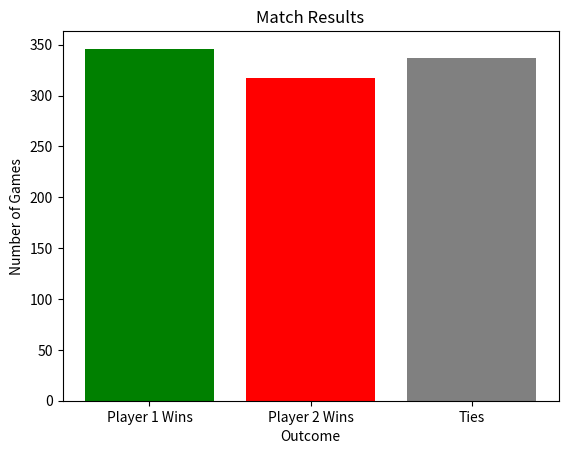

Write the Python code that produced this figure.
import random
import matplotlib.pyplot as plt

# Determines winner of Rock, Paper, Scissors
def rps_result(player_move, opponent_move):
    if player_move == opponent_move:
        return "Ties"
    elif (player_move == "R" and opponent_move == "S") or \
         (player_move == "S" and opponent_move == "P") or \
         (player_move == "P" and opponent_move == "R"):
        return "Player 1 Wins"
    else:
        return "Player 2 Wins"

# Simulates a match between two players
def play(player1, player2, num_games=1000):
    results = {"Player 1 Wins": 0, "Player 2 Wins": 0, "Ties": 0}
    
    for _ in range(num_games):
        move1 = player1()
        move2 = player2()
        result = rps_result(move1, move2)
        results[result] += 1
        
    return results

# AI Strategy (Example: Always plays Rock)
def player():
    return "R"

# Opponent: Random choice bot
def random_bot():
    return random.choice(["R", "P", "S"])

# Run the match
results = play(player, random_bot, 1000)

# Visualization
plt.bar(results.keys(), results.values(), color=['green', 'red', 'gray'])
plt.title("Match Results")
plt.ylabel("Number of Games")
plt.xlabel("Outcome")
plt.show()
